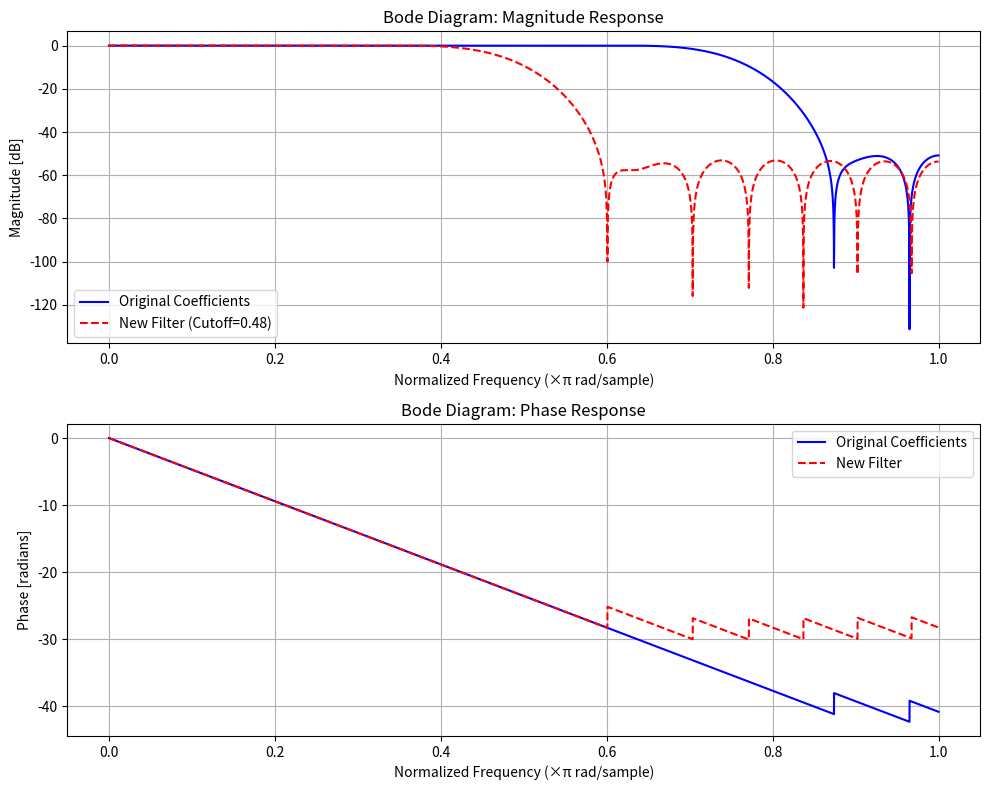

Here is the Python script that generated this plot:
import numpy as np
from scipy import signal
import matplotlib.pyplot as plt

# --- 1. Provided Coefficients (Original Filter) ---
FPGA_FIR_TAPS = np.array([
    -0.001201261290430126, 0.0020488944185569607, -0.0020751053507837938,
    4.910806933254215e-18, 0.004754535968663148, -0.00987450755161552,
    0.00995675888032359, -1.4391882903962387e-17, -0.018922538981281996,
    0.036214375130954504, -0.03468641976116993, 2.4803862788187382e-17,
    0.06848299151299582, -0.15293237705130486, 0.22297239138994396,
    0.7505245253702963, 0.22297239138994396, -0.15293237705130486,
    0.06848299151299582, 2.4803862788187385e-17, -0.034686419761169936,
    0.036214375130954504, -0.018922538981282003, -1.4391882903962393e-17,
    0.00995675888032359, -0.009874507551615532, 0.004754535968663151,
    4.910806933254215e-18, -0.0020751053507837946, 0.0020488944185569607,
    -0.001201261290430126
])

# --- 2. Design the New Filter ---
# We use normalized frequency where 1.0 represents the Nyquist frequency (Fs/2).
# (Note: If you know your Fs, e.g., Fs = 30.72e6, set nyq = Fs/2 and cutoff to real Hz)
num_taps = len(FPGA_FIR_TAPS) # Keep the same number of taps (31) for FPGA hardware constraints
normalized_cutoff = 0.48      # Example lower cutoff (adjust this value as needed)

# Generate new coefficients using a Hamming window
new_taps = signal.firwin(num_taps, normalized_cutoff, window='hamming')

print(f"new taps: {new_taps}")

# --- 3. Calculate Frequency Responses ---
# freqz returns frequencies (w) and complex frequency response (h)
w, h_orig = signal.freqz(FPGA_FIR_TAPS, worN=8000)
w, h_new = signal.freqz(new_taps, worN=8000)

# Convert x-axis to normalized frequency (0 to 1.0 where 1.0 is Nyquist)
freq_axis = w / np.pi 

# Calculate Magnitude in dB (using np.maximum to avoid log10(0) warnings in deep nulls)
mag_orig = 20 * np.log10(np.maximum(np.abs(h_orig), 1e-10))
mag_new = 20 * np.log10(np.maximum(np.abs(h_new), 1e-10))

# Calculate Phase in radians
phase_orig = np.unwrap(np.angle(h_orig))
phase_new = np.unwrap(np.angle(h_new))

# --- 4. Plot the Bode Diagram ---
fig, (ax1, ax2) = plt.subplots(2, 1, figsize=(10, 8))

# Plot Magnitude
ax1.plot(freq_axis, mag_orig, label='Original Coefficients', color='blue')
ax1.plot(freq_axis, mag_new, label=f'New Filter (Cutoff={normalized_cutoff})', color='red', linestyle='--')
ax1.set_title('Bode Diagram: Magnitude Response')
ax1.set_ylabel('Magnitude [dB]')
ax1.set_xlabel('Normalized Frequency (×π rad/sample)')
ax1.grid(True)
ax1.legend()

# Plot Phase
ax2.plot(freq_axis, phase_orig, label='Original Coefficients', color='blue')
ax2.plot(freq_axis, phase_new, label='New Filter', color='red', linestyle='--')
ax2.set_title('Bode Diagram: Phase Response')
ax2.set_ylabel('Phase [radians]')
ax2.set_xlabel('Normalized Frequency (×π rad/sample)')
ax2.grid(True)
ax2.legend()

plt.tight_layout()
plt.show()



# --- 5. Export for Quartus FIR Compiler II (Single Bank Fix) ---
output_filename = "limesdr_new_fir_coeffs.txt"

# Open the file and write all coefficients on ONE single line, separated by commas
with open(output_filename, "w") as f:
    # Convert each tap to a string with 10 decimal places, then join with commas
    f.write(", ".join([f"{tap:.10f}" for tap in new_taps]))

print(f"Successfully saved {len(new_taps)} coefficients as a single bank to {output_filename}")
